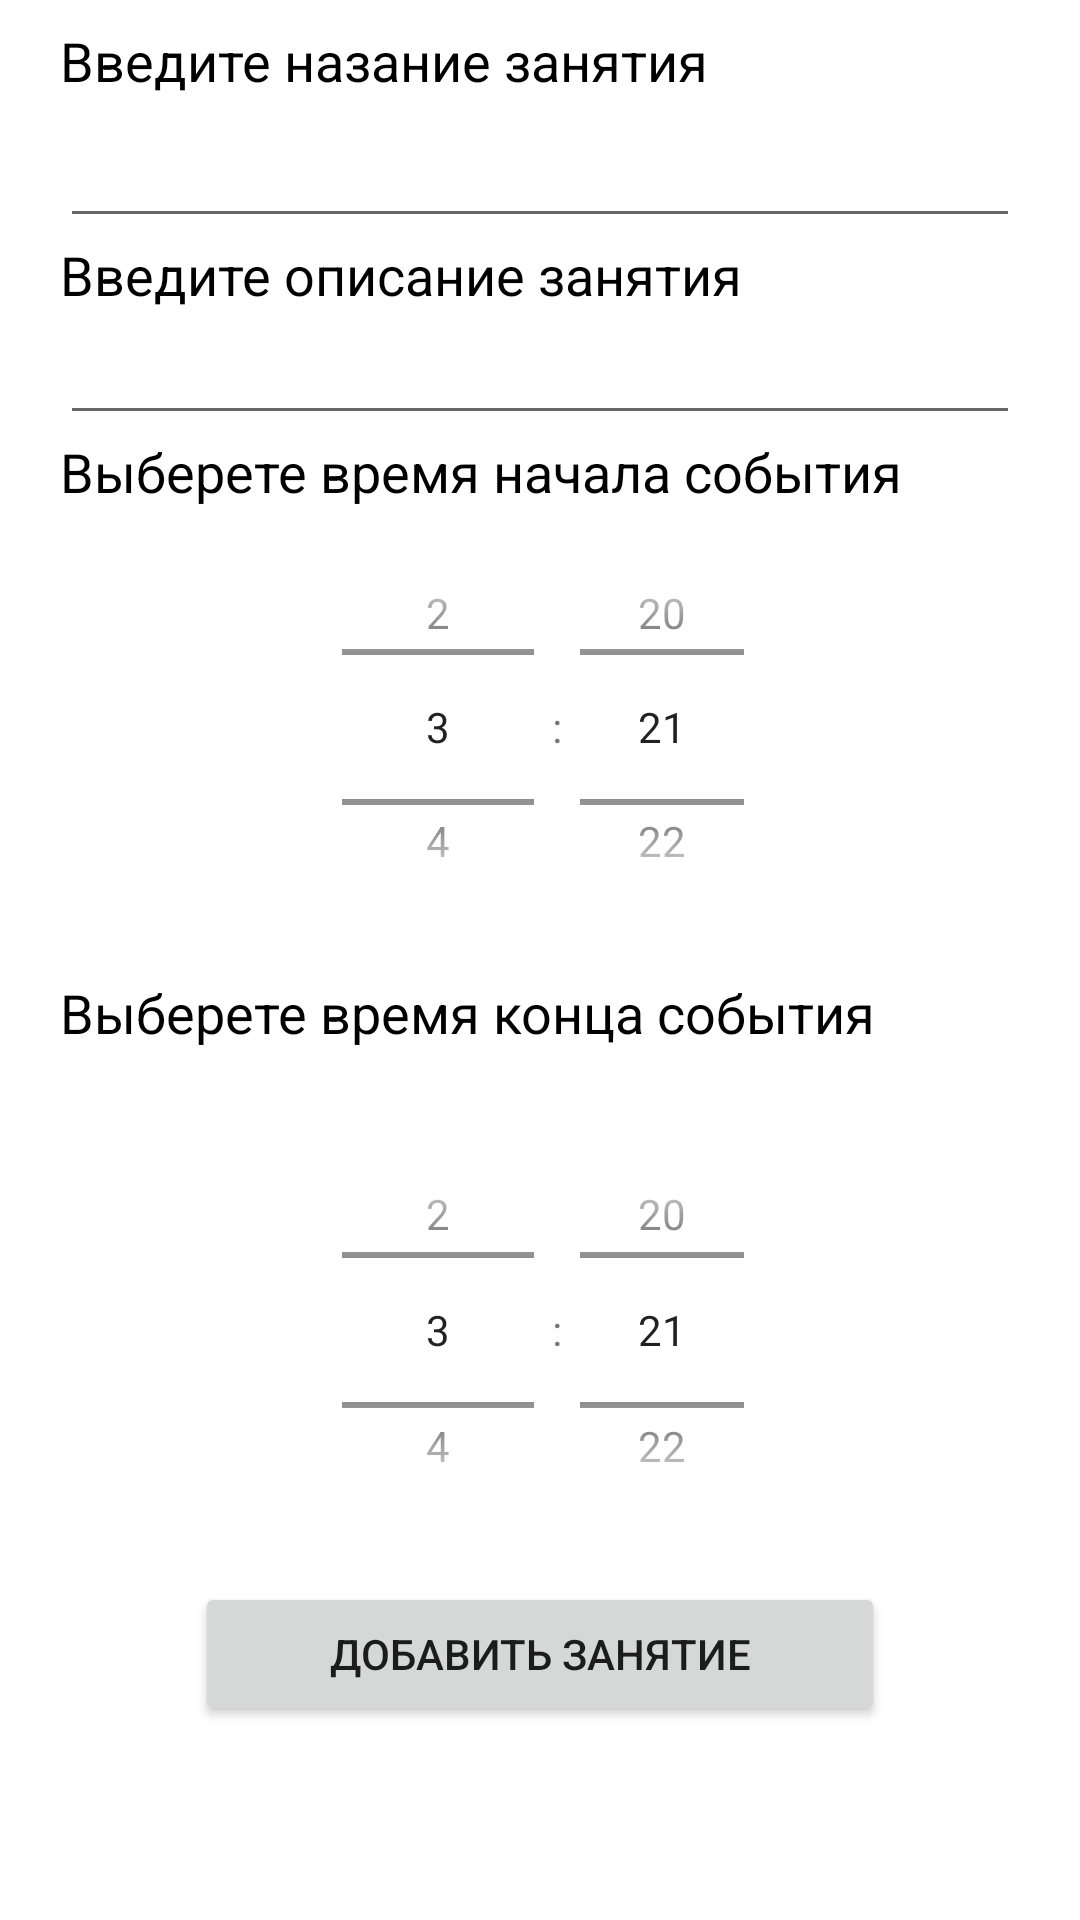

Reconstruct the res/layout file that produces this screen, plus the resources it refers to.
<!-- AndroidManifest.xml: application theme Theme.CalendarV2 -->
<!-- res/layout/activity_add.xml -->
<?xml version="1.0" encoding="utf-8"?>
<androidx.constraintlayout.widget.ConstraintLayout xmlns:android="http://schemas.android.com/apk/res/android"
    xmlns:app="http://schemas.android.com/apk/res-auto"
    xmlns:tools="http://schemas.android.com/tools"
    android:layout_width="match_parent"
    android:layout_height="match_parent"
    android:orientation="vertical">



    <ScrollView
        android:layout_width="match_parent"
        android:layout_height="match_parent"
        app:layout_constraintBottom_toBottomOf="parent"
        app:layout_constraintEnd_toEndOf="parent"
        app:layout_constraintStart_toStartOf="parent"
        app:layout_constraintTop_toTopOf="parent">

        <LinearLayout
            android:layout_width="match_parent"
            android:layout_height="wrap_content"
            android:orientation="vertical">

            <TextView
                android:id="@+id/txtName"
                android:layout_width="wrap_content"
                android:layout_height="30dp"
                android:layout_marginStart="20dp"
                android:layout_marginTop="8dp"
                android:layout_marginEnd="20dp"
                android:text="@string/enter_name"
                android:textColor="@color/black"
                android:textSize="@dimen/text_size" />

            <EditText
                android:id="@+id/editName"
                android:layout_width="match_parent"
                android:layout_height="wrap_content"
                android:layout_marginStart="20dp"
                android:layout_marginEnd="20dp"
                android:inputType="text"
                app:layout_constraintTop_toBottomOf="@+id/txtName"
                tools:text="@tools:sample/us_phones" />

            <TextView
                android:id="@+id/txtDescrip"
                android:layout_width="wrap_content"
                android:layout_height="wrap_content"
                android:layout_marginStart="20dp"
                android:layout_marginEnd="20dp"
                android:text="@string/enter_description"
                android:textColor="@color/black"
                android:textSize="@dimen/text_size" />

            <EditText
                android:id="@+id/editDescrip"
                android:layout_width="match_parent"
                android:layout_height="wrap_content"
                android:layout_marginStart="20dp"
                android:layout_marginEnd="20dp"
                android:inputType="text"
                tools:text="@tools:sample/us_phones" />

            <TextView
                android:id="@+id/txtTimeStart"
                android:layout_width="wrap_content"
                android:layout_height="wrap_content"
                android:layout_marginStart="20dp"
                android:text="@string/time_start"
                android:textColor="@color/black"
                android:textSize="@dimen/text_size" />

            <TimePicker
                android:id="@+id/timePickerS"
                style="@android:style/Widget.Material.Light.TimePicker"
                android:layout_width="match_parent"
                android:layout_height="146dp"
                android:layout_marginStart="98dp"
                android:layout_marginEnd="96dp"
                android:timePickerMode="spinner" />

            <TextView
                android:id="@+id/txtTimeFinish"
                android:layout_width="wrap_content"
                android:layout_height="34dp"
                android:layout_marginStart="20dp"
                android:layout_marginTop="10dp"
                android:layout_marginEnd="20dp"
                android:text="@string/time_finish"
                android:textColor="@color/black"
                android:textSize="@dimen/text_size" />

            <TimePicker
                android:id="@+id/timePickerF"
                style="@android:style/Widget.Material.Light.TimePicker"
                android:layout_width="match_parent"
                android:layout_height="148dp"
                android:layout_marginStart="98dp"
                android:layout_marginTop="10dp"
                android:layout_marginEnd="96dp"
                android:timePickerMode="spinner" />

            <Button
                android:id="@+id/btnAdd"
                android:layout_width="230dp"
                android:layout_height="wrap_content"
                android:layout_gravity="center"
                android:layout_marginTop="10dp"
                android:gravity="center"
                android:onClick="onClickSave"
                android:text="@string/add_event" />

        </LinearLayout>
    </ScrollView>


</androidx.constraintlayout.widget.ConstraintLayout>
<!-- resources referenced by this layout -->
<resources>
  <color name="black">#FF000000</color>
  <dimen name="text_size">18sp</dimen>
  <string name="add_event">Добавить занятие</string>
  <string name="enter_description">Введите описание занятия</string>
  <string name="enter_name">Введите назание занятия</string>
  <string name="time_finish">Выберете время конца события</string>
  <string name="time_start">Выберете время начала события</string>
  <style name="Theme.CalendarV2" parent="Theme.MaterialComponents.Light.DarkActionBar">
          
          <item name="colorPrimary">@color/purple_500</item>
          <item name="colorPrimaryVariant">@color/purple_700</item>
          <item name="colorOnPrimary">@color/white</item>
          
          <item name="colorSecondary">@color/teal_200</item>
          <item name="colorSecondaryVariant">@color/teal_700</item>
          <item name="colorOnSecondary">@color/black</item>
          
          <item name="android:statusBarColor" tools:targetApi="l">?attr/colorPrimaryVariant</item>
          
      </style>
  <color name="white">#FFFFFFFF</color>
  <!-- not gathered from this repository: default colours our renderer supplied (Android Studio template values) -->
  <color name="purple_500">#FF6200EE</color>
  <color name="purple_700">#FF3700B3</color>
  <color name="teal_200">#FF03DAC5</color>
  <color name="teal_700">#FF018786</color>
</resources>
